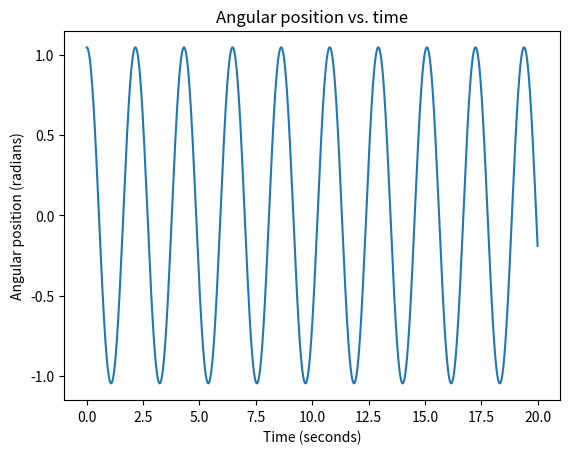

The matplotlib source for this figure:
"""
Motion of a pendulum and variation in period as a function of amplitude.

[redacted]
[redacted]
Current version written: March 2020
Description: Calculates the motion of a pendulum as a function of time and extract the period from the data.
"""

import math
import matplotlib.pyplot as plt
import numpy as np

# Declare constants
DT = 0.01  # Time step (in seconds)
TMAX = 20  # Total time of simulation (in seconds)
G = 9.8  # Acceleration due to gravity (in m/s/s)
L = 1.0  # Length of pendulum (in meters)
THETAMAX = math.pi / 3  # Angular amplitude (in rad)
OMEGAINITIAL = 0  # Initial angular velocity (in rad/s)

plotAngleVsTime = True;  # When set to "True" a plot of angle vs time will be generated


# Method to find the period from the angular position data (DO NOT EDIT THIS)
def findPeriod(time, angle):
    k = 0
    lastTime = 0
    for j in range(0, N - 1):
        # Check if the sign of the angular position changes (passing through zero)
        if angle[j] * angle[j + 1] < 0:
            # Record the time when the pendulum was closest to zero
            if abs(angle[j]) < abs(angle[j + 1]):
                lastTime = time[j]
            else:
                lastTime = time[j + 1]

            # Count how many times the pendulum passes through zero
            k = k + 1

    # Determines the period based on the count and the last time recorded
    period = 4 * lastTime / (2 * k - 1)

    # Return the period
    return period


# Total number of time steps
N = int(TMAX / DT)

# Declare main arrays
t = np.empty(N)  # Time array
theta = np.empty(N)  # Angular position array

# Initial conditions
t[0] = 0  # Initial time (in sec)
theta[0] = THETAMAX  # Initial angular position (in rad)

# One step of Euler's method
t[1] = t[0] + DT
theta[1] = theta[0] + OMEGAINITIAL * DT

# Verlet's method to calculate angular positon at each time step
for i in range(1, N - 1):
    t[i + 1] = t[i] + DT
    theta[i + 1] = 2*theta[i]- (G/L*math.sin(theta[i])*DT**2)- theta[i-1]

# Make a plot of angle versus time if desired
if plotAngleVsTime:
    plt.plot(t, theta, label='angular position')
    plt.title('Angular position vs. time')
    plt.xlabel('Time (seconds)')
    plt.ylabel('Angular position (radians)')
    plt.show()
